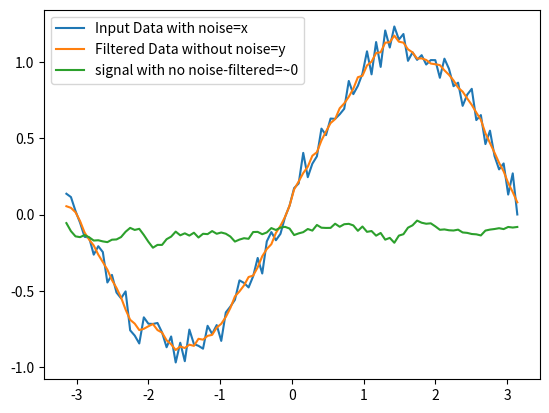

Generate this figure with matplotlib:
# PYTHON CODE - Moving Average Filter
import numpy as np
import matplotlib.pyplot as plt

t = np.linspace(-np.pi, np.pi, 100)
np.random.seed(0)
x = np.sin(t) + 0.25 * np.random.rand(len(t))

window_size = 5
b = np.ones(window_size) / window_size
y = np.convolve(x, b, mode='same')
# Filter 1 continue:
# Same as above, with an additional plot showing the difference
# between sin(t) and filtered signal (error).
np.random.seed(0)
t = np.linspace(-np.pi, np.pi, 100)
x = np.sin(t) + 0.25 * np.random.rand(len(t))
y = np.convolve(x, b, mode='same')
plt.plot(t, x, label='Input Data with noise=x')
plt.plot(t, y, label='Filtered Data without noise=y')
plt.plot(t, np.sin(t) - y, label='signal with no noise-filtered=~0')
plt.legend()
plt.show()




